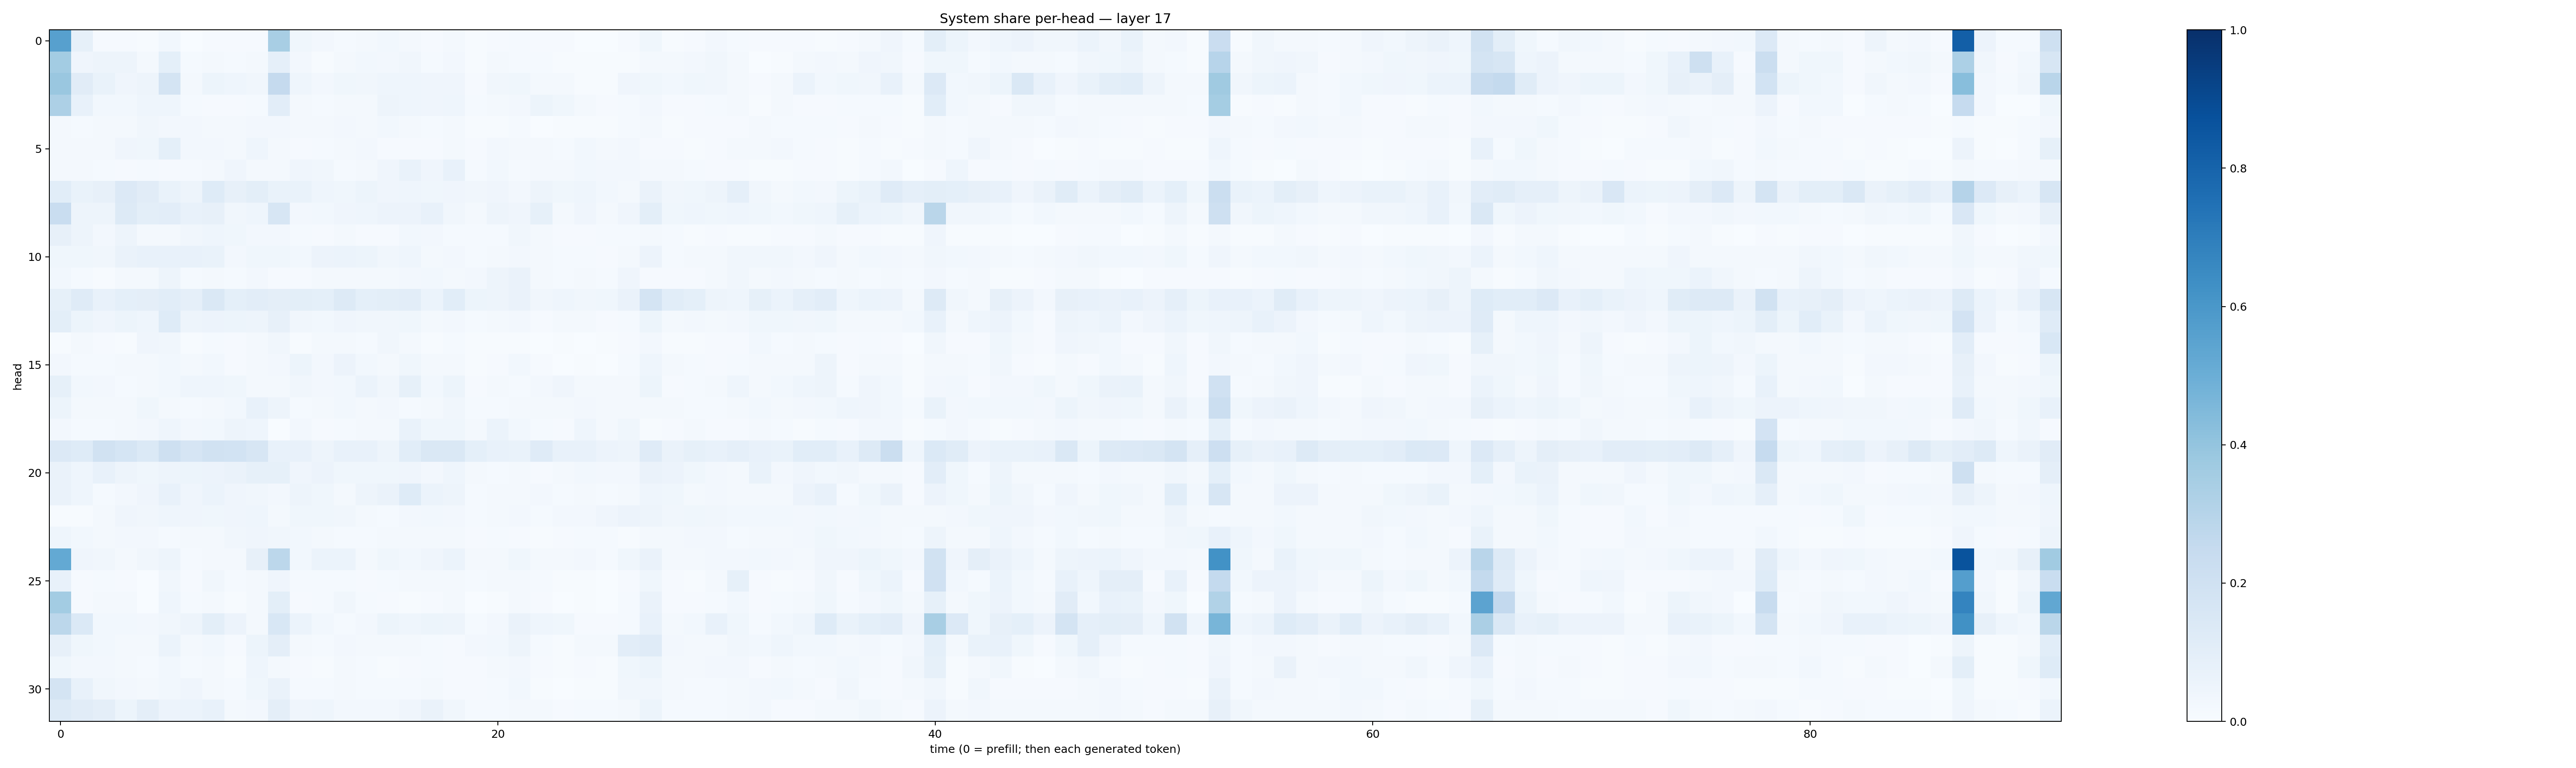

Source data for this figure (header and first rows):
0.56169194, 0.08550776, 0.011697703, 0.0087844785, 0.0071808165, 0.028544633, 0.0031846117, 0.0084414715, 0.00894081, 0.011510781, 0.3400378, 0.036178116, 0.024456462, 0.013877374, 0.021216195, 0.028043162, 0.019974198, 0.011130417, 0.015871327, 0.0050891815, 0.011482421, 0.014489017, 0.0097185215, 0.008218631
0.3561, 0.04146, 0.04956, 0.04739, 0.02168, 0.09234, 0.01209, 0.01703, 0.01411, 0.0178, 0.08614, 0.02466, 0.005887, 0.01909, 0.02753, 0.02513, 0.0339, 0.01395, 0.02725, 0.004524, 0.0234, 0.01301, 0.01469, 0.004989
0.3855, 0.111, 0.06848, 0.04017, 0.04786, 0.1796, 0.02036, 0.05107, 0.0464, 0.03373, 0.251, 0.04687, 0.02511, 0.03754, 0.03463, 0.04475, 0.04578, 0.0412, 0.04161, 0.01083, 0.03373, 0.03791, 0.02247, 0.01675
0.3257, 0.0779, 0.02978, 0.02942, 0.04677, 0.04531, 0.01178, 0.008253, 0.01128, 0.01343, 0.104, 0.02009, 0.01431, 0.0186, 0.01592, 0.04878, 0.04672, 0.04118, 0.044, 0.01318, 0.02063, 0.02501, 0.05444, 0.03683
0.01954, 0.01189, 0.01686, 0.01969, 0.03454, 0.02693, 0.02419, 0.0184, 0.01786, 0.02585, 0.02567, 0.02237, 0.0167, 0.02417, 0.02237, 0.03026, 0.02318, 0.01251, 0.02063, 0.004901, 0.007174, 0.01208, 0.003071, 0.004434
0.02134, 0.0176, 0.01757, 0.04097, 0.03633, 0.09167, 0.02372, 0.02499, 0.01989, 0.04319, 0.01594, 0.009115, 0.01406, 0.01756, 0.02367, 0.01091, 0.009973, 0.01048, 0.02295, 0.008749, 0.0264, 0.01972, 0.01644, 0.01291
0.01752, 0.01578, 0.01388, 0.009714, 0.01249, 0.01098, 0.01209, 0.02215, 0.04244, 0.01963, 0.01836, 0.04032, 0.03179, 0.01264, 0.01995, 0.04199, 0.06648, 0.04119, 0.07237, 0.01544, 0.02939, 0.01225, 0.02281, 0.02081
0.1082, 0.0667, 0.08074, 0.1341, 0.1105, 0.06875, 0.04782, 0.1217, 0.07942, 0.09936, 0.06882, 0.06799, 0.04548, 0.03642, 0.05354, 0.04178, 0.04417, 0.03755, 0.04019, 0.03324, 0.04016, 0.02707, 0.05023, 0.03645
0.2331, 0.04873, 0.04841, 0.126, 0.09852, 0.103, 0.07643, 0.08085, 0.03182, 0.0439, 0.1594, 0.02717, 0.0279, 0.04115, 0.04357, 0.05651, 0.05813, 0.07453, 0.03289, 0.01572, 0.0497, 0.04254, 0.0859, 0.02175
0.08079, 0.04767, 0.02561, 0.04971, 0.01804, 0.02241, 0.03452, 0.04394, 0.03808, 0.02449, 0.02631, 0.01491, 0.009761, 0.016, 0.01144, 0.01006, 0.03033, 0.02433, 0.01548, 0.01212, 0.01265, 0.0335, 0.01952, 0.009314
0.03762, 0.03589, 0.03479, 0.06327, 0.07264, 0.07198, 0.07521, 0.06947, 0.02433, 0.03785, 0.03545, 0.03111, 0.05731, 0.05996, 0.0512, 0.03237, 0.04329, 0.02318, 0.02552, 0.01439, 0.01634, 0.02365, 0.01967, 0.01447
0.02933, 0.013, 0.007035, 0.01659, 0.02036, 0.0497, 0.01253, 0.0203, 0.01496, 0.02358, 0.01126, 0.008829, 0.01735, 0.02107, 0.01867, 0.01692, 0.02559, 0.02982, 0.02156, 0.02697, 0.04769, 0.06346, 0.01604, 0.01537
0.0839, 0.118, 0.07665, 0.08996, 0.09583, 0.1065, 0.08771, 0.1444, 0.09202, 0.1018, 0.09713, 0.1008, 0.09336, 0.1256, 0.0916, 0.09787, 0.103, 0.06122, 0.1063, 0.05108, 0.04956, 0.06495, 0.03469, 0.04299
0.1014, 0.0511, 0.04253, 0.0546, 0.04627, 0.1238, 0.04911, 0.0576, 0.05114, 0.04848, 0.08165, 0.03175, 0.03031, 0.03906, 0.03201, 0.03259, 0.03803, 0.02155, 0.02623, 0.01182, 0.02238, 0.02553, 0.008305, 0.01613
0.007269, 0.01817, 0.0104, 0.007071, 0.04265, 0.03287, 0.005759, 0.01361, 0.01014, 0.02189, 0.03402, 0.007745, 0.01858, 0.02053, 0.01368, 0.03466, 0.01812, 0.005439, 0.01189, 0.005183, 0.006012, 0.007308, 0.002719, 0.003955
0.02724, 0.01517, 0.01345, 0.02142, 0.01797, 0.02968, 0.02303, 0.02904, 0.01087, 0.02066, 0.02589, 0.05468, 0.02578, 0.05548, 0.03026, 0.02039, 0.03746, 0.02083, 0.02006, 0.005912, 0.00825, 0.02793, 0.009089, 0.003049
0.08317, 0.02927, 0.02663, 0.01347, 0.01889, 0.02913, 0.04512, 0.04407, 0.03628, 0.01678, 0.01846, 0.03226, 0.02366, 0.02924, 0.05894, 0.03161, 0.08483, 0.03017, 0.05126, 0.009319, 0.02115, 0.01516, 0.02643, 0.03925
0.05394, 0.02321, 0.02052, 0.02235, 0.03807, 0.02267, 0.01529, 0.01994, 0.02958, 0.07561, 0.05075, 0.01534, 0.01773, 0.03077, 0.02184, 0.02696, 0.01515, 0.01578, 0.03442, 0.01481, 0.01245, 0.0224, 0.023, 0.01628
0.02437, 0.01272, 0.01382, 0.01663, 0.02593, 0.04459, 0.02386, 0.03102, 0.0473, 0.04555, 0.002689, 0.02579, 0.007828, 0.01416, 0.01853, 0.0209, 0.06771, 0.03522, 0.03807, 0.01662, 0.05944, 0.02965, 0.01371, 0.008692
0.1334, 0.1243, 0.1945, 0.1714, 0.1401, 0.2074, 0.1669, 0.1887, 0.1849, 0.1579, 0.07508, 0.07298, 0.05013, 0.07724, 0.07763, 0.04969, 0.107, 0.1468, 0.141, 0.09119, 0.0764, 0.06758, 0.121, 0.07067
0.06375, 0.04521, 0.07277, 0.0499, 0.03548, 0.04737, 0.05287, 0.05814, 0.06531, 0.08389, 0.08312, 0.04004, 0.05686, 0.03811, 0.03574, 0.03538, 0.04121, 0.02492, 0.04351, 0.01644, 0.01541, 0.01832, 0.01167, 0.02017
0.0656, 0.04592, 0.01495, 0.02476, 0.04072, 0.07175, 0.04142, 0.05875, 0.0404, 0.03475, 0.02498, 0.04884, 0.03903, 0.02022, 0.04722, 0.06553, 0.122, 0.05907, 0.04798, 0.01338, 0.01608, 0.01964, 0.02567, 0.01448
0.006134, 0.004422, 0.01728, 0.04134, 0.03194, 0.04592, 0.04034, 0.03583, 0.04017, 0.0462, 0.01786, 0.03669, 0.03868, 0.03199, 0.01883, 0.01472, 0.02657, 0.02883, 0.02685, 0.0126, 0.01947, 0.02442, 0.0152, 0.02503
0.04361, 0.02867, 0.02335, 0.02395, 0.02497, 0.01562, 0.0208, 0.0234, 0.03172, 0.04295, 0.0322, 0.02965, 0.02177, 0.01523, 0.01475, 0.02188, 0.01771, 0.01906, 0.02115, 0.0113, 0.01531, 0.008006, 0.006809, 0.01127
0.52, 0.04013, 0.03297, 0.01671, 0.03339, 0.04717, 0.01393, 0.02255, 0.01817, 0.07991, 0.2781, 0.02791, 0.0597, 0.06235, 0.02115, 0.03883, 0.02828, 0.04169, 0.06068, 0.02033, 0.01851, 0.03793, 0.01691, 0.01879
0.07757, 0.0106, 0.01328, 0.01088, 0.003745, 0.03481, 0.008873, 0.03407, 0.01231, 0.01786, 0.04226, 0.01515, 0.01274, 0.01409, 0.01002, 0.01327, 0.01623, 0.02226, 0.02154, 0.01236, 0.01712, 0.01653, 0.01274, 0.0046
0.3583, 0.0102, 0.01913, 0.01726, 0.001718, 0.04549, 0.01473, 0.016, 0.007155, 0.02155, 0.1006, 0.008825, 0.01247, 0.03231, 0.01429, 0.009922, 0.006609, 0.009335, 0.01698, 0.003558, 0.006211, 0.02281, 0.01085, 0.003895
0.2798, 0.1395, 0.02769, 0.02986, 0.02657, 0.03178, 0.05008, 0.09876, 0.0563, 0.01729, 0.1526, 0.06149, 0.0307, 0.01527, 0.02671, 0.05363, 0.04307, 0.05302, 0.04906, 0.01504, 0.02631, 0.06258, 0.04323, 0.0374
0.07861, 0.03671, 0.03067, 0.01592, 0.0232, 0.05903, 0.02315, 0.02828, 0.009798, 0.05203, 0.09451, 0.01714, 0.0142, 0.02561, 0.0217, 0.01605, 0.01645, 0.01444, 0.008217, 0.0248, 0.02994, 0.04839, 0.01227, 0.00674
0.03582, 0.02379, 0.02616, 0.01896, 0.01399, 0.02995, 0.01189, 0.01624, 0.004569, 0.04506, 0.02051, 0.01119, 0.007031, 0.01727, 0.01438, 0.00749, 0.01054, 0.01254, 0.01099, 0.008765, 0.01673, 0.02345, 0.009838, 0.006607
0.1757, 0.07499, 0.03308, 0.02581, 0.01648, 0.02806, 0.0409, 0.01818, 0.01239, 0.03886, 0.06473, 0.01279, 0.0127, 0.02204, 0.01374, 0.01381, 0.01393, 0.01678, 0.01168, 0.008236, 0.01348, 0.03046, 0.005724, 0.003722
0.1296, 0.1124, 0.09477, 0.05442, 0.09393, 0.05687, 0.06209, 0.07129, 0.02307, 0.02606, 0.09389, 0.0395, 0.04552, 0.02644, 0.02623, 0.02375, 0.04056, 0.06256, 0.0343, 0.01447, 0.01541, 0.01982, 0.02028, 0.01012
